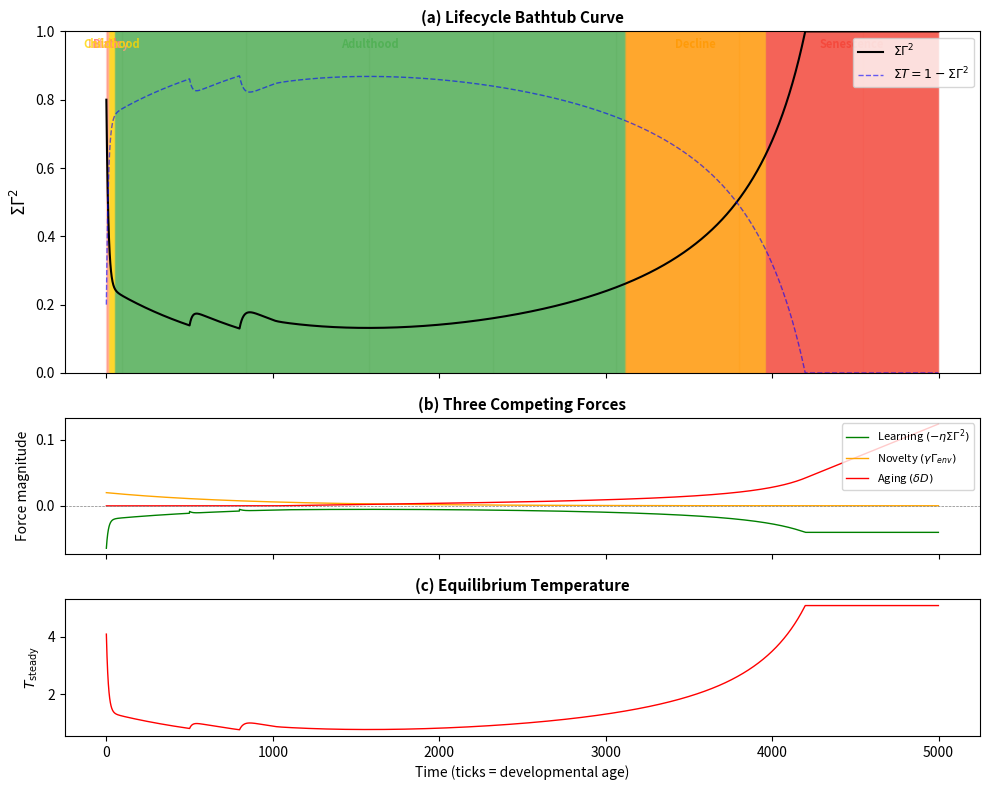

The script that saved this image: (Note: this script raises an exception after producing the figure.)
# -*- coding: utf-8 -*-
"""
Generate Paper 3 figures — Lifecycle Equation verification plots.

Figure 1: Bathtub curve (ΣΓ² vs time, with phase annotations)
Figure 2: Emotion readouts (dopamine, stress, curiosity, boredom)
Figure 3: Yerkes-Dodson inverted-U (performance vs arousal)
"""

import numpy as np
import matplotlib
matplotlib.use("Agg")
import matplotlib.pyplot as plt
from matplotlib.patches import FancyBboxPatch

# ==============================================================
# Lifecycle ODE solver (standalone, no alice imports needed)
# ==============================================================

def lifecycle_ode(T=5000, dt=1.0,
                  eta0=0.04, gamma0=0.20, delta0=1e-4,
                  sigma0=0.80, aging_onset=1000,
                  critical_period_end=500, childhood_end=800,
                  habituation_rate=0.002,
                  arrhenius_ea=1.5,
                  stress_profile=None):
    """Integrate the Lifecycle Equation with three forces.

    dΣΓ²/dt = −η·ΣΓ² + γ·Γ_env(t) + δ·D(t)

    The bathtub curve emerges from the relative magnitudes:
    - Learning dominates in childhood  → ΣΓ² drops
    - Forces balance in adulthood      → plateau
    - Aging dominates in senescence     → ΣΓ² rises

    D(t) follows Coffin–Manson fatigue: cumulative damage from
    mismatch-driven current (Lorentz pinch) plus baseline
    metabolic wear.
    """
    N = int(T / dt)
    t = np.arange(N) * dt

    sigma = np.zeros(N)
    sigma[0] = sigma0

    learning = np.zeros(N)
    novelty = np.zeros(N)
    aging = np.zeros(N)
    d_sigma = np.zeros(N)
    phase = [""] * N
    T_eq = np.zeros(N)

    cumulative_exposure = 0.0
    cumulative_damage = 0.0

    alpha_heat = 0.15
    beta_cool = 0.03
    T_env = 0.1

    if stress_profile is None:
        stress_profile = np.zeros(N)

    for i in range(N - 1):
        s = sigma[i]

        # --- Learning rate ---
        eta = eta0
        if i < critical_period_end:
            eta *= 2.0  # Critical period
        elif i < childhood_end:
            eta *= 1.5  # Childhood boost
        eta = np.clip(eta, 0.001, 0.10)

        # --- Novelty: γ(t)·Γ_env(t) ---
        cumulative_exposure += 0.01
        gamma_eff = max(0.005, gamma0 * np.exp(
            -cumulative_exposure * habituation_rate * 50))
        # Γ_env starts at 0.10 (infant's limited world exposure)
        # and decays with adaptation
        gamma_env = max(0.01, 0.10 * np.exp(
            -cumulative_exposure * habituation_rate * 10))
        nov = gamma_eff * gamma_env

        # --- Aging: δ_eff(t)·D(t) ---
        if i > aging_onset:
            # Coffin–Manson damage: mismatch energy + baseline wear
            cumulative_damage += (s ** 2 + 0.02) * dt
            stress = stress_profile[i]
            delta_eff = delta0 * np.exp(arrhenius_ea * stress)
            age_term = delta_eff * cumulative_damage
        else:
            age_term = 0.0

        # --- ODE step ---
        learn_term = -eta * s
        d = learn_term + nov + age_term
        sigma[i + 1] = np.clip(s + d * dt, 0.0, 1.0)

        learning[i] = learn_term
        novelty[i] = nov
        aging[i] = age_term
        d_sigma[i] = d
        T_eq[i] = T_env + (alpha_heat / beta_cool) * s

        # Phase detection — six developmental stages
        if i < 5:
            phase[i] = "birth"
        elif s > 0.4 and d < 0:
            phase[i] = "infancy"
        elif s > 0.15 and i < childhood_end and d < -0.001:
            phase[i] = "childhood"
        elif i > aging_onset and d > 0.001 and s > 0.3:
            phase[i] = "senescence"
        elif i > aging_onset and d > 0.0002:
            phase[i] = "decline"
        else:
            phase[i] = "adulthood"

    # Fill last values
    learning[-1] = learning[-2]
    novelty[-1] = novelty[-2]
    aging[-1] = aging[-2]
    d_sigma[-1] = d_sigma[-2]
    T_eq[-1] = T_eq[-2]
    phase[-1] = phase[-2]

    return {
        "t": t, "sigma": sigma,
        "learning": learning, "novelty": novelty, "aging": aging,
        "d_sigma": d_sigma, "phase": phase, "T_eq": T_eq,
    }


# ==============================================================
# Figure 1: Bathtub Curve
# ==============================================================

def plot_bathtub_curve():
    """Plot ΣΓ² lifecycle trajectory with phase coloring."""
    fig, axes = plt.subplots(3, 1, figsize=(10, 8), sharex=True,
                             gridspec_kw={"height_ratios": [3, 1.2, 1.2]})

    data = lifecycle_ode(T=5000)
    t = data["t"]
    sigma = data["sigma"]

    # Panel (a): ΣΓ² with phase coloring
    ax = axes[0]
    phase_colors = {
        "birth": "#FF6B6B",
        "infancy": "#FFA07A",
        "childhood": "#FFD700",
        "adulthood": "#4CAF50",
        "decline": "#FF9800",
        "senescence": "#F44336",
    }
    phase_labels_done = set()
    phases = data["phase"]
    for i in range(len(t) - 1):
        p = phases[i]
        c = phase_colors.get(p, "#999999")
        label = p.capitalize() if p not in phase_labels_done else None
        if label:
            phase_labels_done.add(p)
        ax.fill_between([t[i], t[i+1]], 0, 1, color=c, alpha=0.15)

    ax.plot(t, sigma, "k-", linewidth=1.5, label=r"$\Sigma\Gamma^2$")
    ax.plot(t, 1 - sigma, "b--", linewidth=1.0, alpha=0.6, label=r"$\Sigma T = 1 - \Sigma\Gamma^2$")
    ax.set_ylabel(r"$\Sigma\Gamma^2$", fontsize=12)
    ax.set_ylim(0, 1)
    ax.legend(loc="upper right", fontsize=9)
    ax.set_title("(a) Lifecycle Bathtub Curve", fontsize=11, fontweight="bold")

    # Phase annotations
    phase_positions = {}
    for i, p in enumerate(phases):
        if p not in phase_positions:
            phase_positions[p] = []
        phase_positions[p].append(i)
    for p, indices in phase_positions.items():
        mid = indices[len(indices) // 2]
        ax.annotate(p.capitalize(), xy=(t[mid], 0.95), fontsize=8,
                    ha="center", color=phase_colors.get(p, "#999"),
                    fontweight="bold", alpha=0.8)

    # Panel (b): Three forces
    ax2 = axes[1]
    ax2.plot(t, data["learning"], "g-", linewidth=1.0, label="Learning $(-\\eta\\Sigma\\Gamma^2)$")
    ax2.plot(t, data["novelty"], "orange", linewidth=1.0, label="Novelty $(\\gamma\\Gamma_{env})$")
    ax2.plot(t, data["aging"], "r-", linewidth=1.0, label="Aging $(\\delta D)$")
    ax2.axhline(0, color="gray", linewidth=0.5, linestyle="--")
    ax2.set_ylabel("Force magnitude", fontsize=10)
    ax2.legend(loc="upper right", fontsize=8)
    ax2.set_title("(b) Three Competing Forces", fontsize=11, fontweight="bold")

    # Panel (c): Equilibrium temperature
    ax3 = axes[2]
    ax3.plot(t, data["T_eq"], "r-", linewidth=1.0)
    ax3.set_ylabel(r"$T_{\mathrm{steady}}$", fontsize=10)
    ax3.set_xlabel("Time (ticks = developmental age)", fontsize=10)
    ax3.set_title("(c) Equilibrium Temperature", fontsize=11, fontweight="bold")

    plt.tight_layout()
    fig.savefig("figures/fig_p3_bathtub.png", dpi=200, bbox_inches="tight")
    fig.savefig("figures/fig_p3_bathtub.pdf", bbox_inches="tight")
    plt.close(fig)
    print("[OK] Figure 1: Bathtub curve saved")


# ==============================================================
# Figure 2: Emotion Readouts
# ==============================================================

def plot_emotion_readouts():
    """Plot dopamine, stress, curiosity, boredom from Γ² dynamics."""
    fig, axes = plt.subplots(2, 2, figsize=(10, 7))

    data = lifecycle_ode(T=5000)
    t = data["t"]
    sigma = data["sigma"]

    # --- Dopamine = -ΔΓ²/Δt (clipped positive) ---
    ax = axes[0, 0]
    delta_sigma = -np.gradient(sigma)
    dopamine = np.clip(delta_sigma, 0, None)
    # Smooth for visibility
    kernel = np.ones(50) / 50
    dopamine_smooth = np.convolve(dopamine, kernel, mode="same")
    ax.plot(t, dopamine_smooth, "purple", linewidth=1.0)
    ax.fill_between(t, 0, dopamine_smooth, alpha=0.3, color="purple")
    ax.set_ylabel("Dopamine signal", fontsize=10)
    ax.set_xlabel("Time", fontsize=9)
    ax.set_title("(a) Reward: $-\\Delta\\Gamma^2/\\Delta t$", fontsize=11, fontweight="bold")

    # --- Stress = slow-averaged ΣΓ² ---
    ax = axes[0, 1]
    tau_s = 200  # slow integration window
    stress_kernel = np.ones(tau_s) / tau_s
    stress = np.convolve(sigma, stress_kernel, mode="same")
    ax.plot(t, stress, "red", linewidth=1.0)
    ax.fill_between(t, 0, stress, alpha=0.2, color="red")
    ax.set_ylabel("Cortisol (stress)", fontsize=10)
    ax.set_xlabel("Time", fontsize=9)
    ax.set_title(r"(b) Stress: $\langle\Sigma\Gamma^2\rangle_{\tau_s}$",
                 fontsize=11, fontweight="bold")

    # --- Curiosity = gradient steep + safe ---
    ax = axes[1, 0]
    # Curiosity ~ novelty force × (1 - sigma) [gated by safety]
    curiosity = data["novelty"] * (1 - sigma)
    curiosity_smooth = np.convolve(curiosity, kernel, mode="same")
    ax.plot(t, curiosity_smooth, "teal", linewidth=1.0)
    ax.fill_between(t, 0, curiosity_smooth, alpha=0.3, color="teal")
    ax.set_ylabel("Curiosity", fontsize=10)
    ax.set_xlabel("Time", fontsize=9)
    ax.set_title("(c) Curiosity: impedance gradient × safety",
                 fontsize=11, fontweight="bold")

    # --- Boredom = low derivative at high Γ² ---
    ax = axes[1, 1]
    d_dt = np.abs(np.gradient(sigma))
    d_smooth = np.convolve(d_dt, kernel, mode="same")
    boredom = np.where((d_smooth < 0.0005) & (sigma > 0.15), sigma, 0)
    boredom_smooth = np.convolve(boredom, np.ones(100)/100, mode="same")
    ax.plot(t, boredom_smooth, "brown", linewidth=1.0)
    ax.fill_between(t, 0, boredom_smooth, alpha=0.3, color="brown")
    ax.set_ylabel("Boredom", fontsize=10)
    ax.set_xlabel("Time", fontsize=9)
    ax.set_title(r"(d) Boredom: $|d\Gamma^2/dt| < \epsilon$ at high $\Gamma^2$",
                 fontsize=11, fontweight="bold")

    plt.tight_layout()
    fig.savefig("figures/fig_p3_emotions.png", dpi=200, bbox_inches="tight")
    fig.savefig("figures/fig_p3_emotions.pdf", bbox_inches="tight")
    plt.close(fig)
    print("[OK] Figure 2: Emotion readouts saved")


# ==============================================================
# Figure 3: Yerkes-Dodson Inverted-U
# ==============================================================

def plot_yerkes_dodson():
    """Plot performance vs arousal showing inverted-U curve."""
    fig, axes = plt.subplots(1, 2, figsize=(10, 4))

    arousal_levels = np.linspace(0.01, 1.0, 30)
    gamma_env = 0.5  # Fixed task difficulty

    performance = []
    final_sigma = []

    for a in arousal_levels:
        # Arousal modulates both η and γ
        eta_mod = 0.04 * (0.5 + a)  # Linear increase
        gamma_mod = 0.20 * (0.3 + a ** 1.5)  # Superlinear increase at high arousal

        # Simple 100-tick learning block
        s = 0.5  # Start at moderate mismatch
        for _ in range(100):
            learn = -eta_mod * s
            nov = gamma_mod * gamma_env * 0.1
            s = np.clip(s + learn + nov, 0, 1)
        performance.append(1 - s)
        final_sigma.append(s)

    performance = np.array(performance)
    final_sigma = np.array(final_sigma)

    # Panel (a): Performance vs arousal
    ax = axes[0]
    ax.plot(arousal_levels, performance, "b-o", markersize=4, linewidth=1.5)
    peak_idx = np.argmax(performance)
    ax.axvline(arousal_levels[peak_idx], color="red", linestyle="--", alpha=0.5)
    ax.annotate(f"Optimal: {arousal_levels[peak_idx]:.2f}",
                xy=(arousal_levels[peak_idx], performance[peak_idx]),
                xytext=(arousal_levels[peak_idx] + 0.15, performance[peak_idx] - 0.05),
                arrowprops=dict(arrowstyle="->", color="red"),
                fontsize=9, color="red")
    ax.set_xlabel("Arousal level", fontsize=11)
    ax.set_ylabel(r"Performance $(1 - \Sigma\Gamma^2)$", fontsize=11)
    ax.set_title("(a) Yerkes-Dodson Inverted-U", fontsize=11, fontweight="bold")
    ax.set_ylim(0, 1)

    # Panel (b): Stress-accelerated aging
    ax2 = axes[1]
    stress_levels = [0.0, 0.3, 0.7]
    colors = ["#4CAF50", "#FF9800", "#F44336"]
    labels = ["No stress", "Moderate stress", "High stress"]

    for sl, c, lab in zip(stress_levels, colors, labels):
        stress_prof = np.full(5000, sl)
        data = lifecycle_ode(T=5000, stress_profile=stress_prof)
        ax2.plot(data["t"], data["sigma"], color=c, linewidth=1.5, label=lab)

    ax2.set_xlabel("Time (developmental age)", fontsize=11)
    ax2.set_ylabel(r"$\Sigma\Gamma^2$", fontsize=11)
    ax2.set_title("(b) Stress-Accelerated Aging", fontsize=11, fontweight="bold")
    ax2.legend(fontsize=9)
    ax2.set_ylim(0, 1)

    plt.tight_layout()
    fig.savefig("figures/fig_p3_yerkes_stress.png", dpi=200, bbox_inches="tight")
    fig.savefig("figures/fig_p3_yerkes_stress.pdf", bbox_inches="tight")
    plt.close(fig)
    print("[OK] Figure 3: Yerkes-Dodson & stress-aging saved")


# ==============================================================
# Figure 4: Sleep DZ discharge time series
# ==============================================================

def plot_sleep_dz_discharge():
    """
    Simulate 48h of D_Z(t) — impedance debt accumulation and NREM discharge.

    Physics:
      Wake:  dD_Z/dt = +<Gamma^2> * P_in   (C1: reflected energy accumulates)
      NREM:  dD_Z/dt = -eta_sleep * D_Z     (C2: repair during low-input state)

    Compare infant (high <Gamma^2>, polyphasic) vs adult (lower <Gamma^2>, monophasic).
    """
    dt = 0.05  # hours
    T_total = 48.0  # hours
    t = np.arange(0, T_total, dt)
    N = len(t)

    def simulate_dz(gamma2_wake, eta_sleep, sleep_schedule, label):
        """Simulate DZ accumulation."""
        DZ = np.zeros(N)
        DZ[0] = 0.05

        for i in range(1, N):
            hour_of_day = t[i] % 24
            is_sleeping = sleep_schedule(hour_of_day)

            if is_sleeping:
                # NREM discharge: C2 repair
                dDZ = -eta_sleep * DZ[i - 1]
            else:
                # Wake accumulation: C1 reflected energy
                P_in = 1.0
                dDZ = gamma2_wake * P_in * 0.1
            DZ[i] = max(0, DZ[i - 1] + dDZ * dt)
        return DZ

    # Adult: monophasic sleep 23:00-07:00 (hour 23-31 i.e. 23-7)
    def adult_sleep(h):
        return h >= 23 or h < 7

    # Infant: polyphasic — sleeps ~16h/day in 3-4h blocks
    def infant_sleep(h):
        # Short wake bouts: 7-10, 12-14, 16-18, 20-22
        wake_blocks = [(7, 10), (12, 14), (16, 18), (20, 22)]
        for ws, we in wake_blocks:
            if ws <= h < we:
                return False
        return True

    DZ_adult = simulate_dz(gamma2_wake=0.15, eta_sleep=0.08,
                           sleep_schedule=adult_sleep, label="Adult")
    DZ_infant = simulate_dz(gamma2_wake=0.50, eta_sleep=0.15,
                            sleep_schedule=infant_sleep, label="Infant")

    fig, axes = plt.subplots(2, 1, figsize=(10, 6), sharex=True,
                             gridspec_kw={"height_ratios": [2, 1]})

    # Top: DZ trajectories
    ax = axes[0]
    ax.plot(t, DZ_adult, color="#1565C0", linewidth=2, label=r"Adult ($\langle\Gamma^2\rangle = 0.15$)")
    ax.plot(t, DZ_infant, color="#F44336", linewidth=2, label=r"Infant ($\langle\Gamma^2\rangle = 0.50$)")

    # Shade sleep periods (adult)
    for day in range(3):
        offset = day * 24
        ax.axvspan(offset + 23, min(offset + 31, T_total), alpha=0.08,
                   color="navy", label="Adult sleep" if day == 0 else None)

    ax.set_ylabel(r"Impedance Debt $D_Z$", fontsize=11)
    ax.set_title(
        r"Impedance Debt Accumulation and NREM Discharge"
        "\n" + r"$dD_Z/dt = +\langle\Gamma^2\rangle P_{\rm in}$ (wake) "
        r"vs $-\eta_{\rm sleep}\,D_Z$ (NREM)",
        fontsize=10
    )
    ax.legend(loc="upper left", fontsize=9)
    ax.grid(True, alpha=0.3)

    # Bottom: awake/asleep state (adult)
    ax2 = axes[1]
    awake_adult = np.array([0 if adult_sleep(h % 24) else 1 for h in t])
    awake_infant = np.array([0 if infant_sleep(h % 24) else 1 for h in t])
    ax2.fill_between(t, 0, awake_adult, alpha=0.4, color="#1565C0", label="Adult (awake)")
    ax2.fill_between(t, 1.2, 1.2 + awake_infant, alpha=0.4, color="#F44336", label="Infant (awake)")
    ax2.set_yticks([0.5, 1.7])
    ax2.set_yticklabels(["Adult", "Infant"], fontsize=9)
    ax2.set_xlabel("Time (hours)", fontsize=11)
    ax2.set_xlim(0, T_total)
    ax2.legend(loc="upper right", fontsize=8)

    plt.tight_layout()
    fig.savefig("figures/fig_p3_sleep_dz_discharge.png", dpi=200, bbox_inches="tight")
    fig.savefig("figures/fig_p3_sleep_dz_discharge.pdf", bbox_inches="tight")
    plt.close(fig)
    print("[OK] Figure 4: Sleep DZ discharge saved")


# ==============================================================
# Main
# ==============================================================

if __name__ == "__main__":
    print("=" * 60)
    print("  Paper 3 Figure Generation")
    print("  The Lifecycle Equation")
    print("=" * 60)

    plot_bathtub_curve()
    plot_emotion_readouts()
    plot_yerkes_dodson()
    plot_sleep_dz_discharge()

    print("\n" + "=" * 60)
    print("  All Paper 3 figures generated successfully")
    print("=" * 60)
